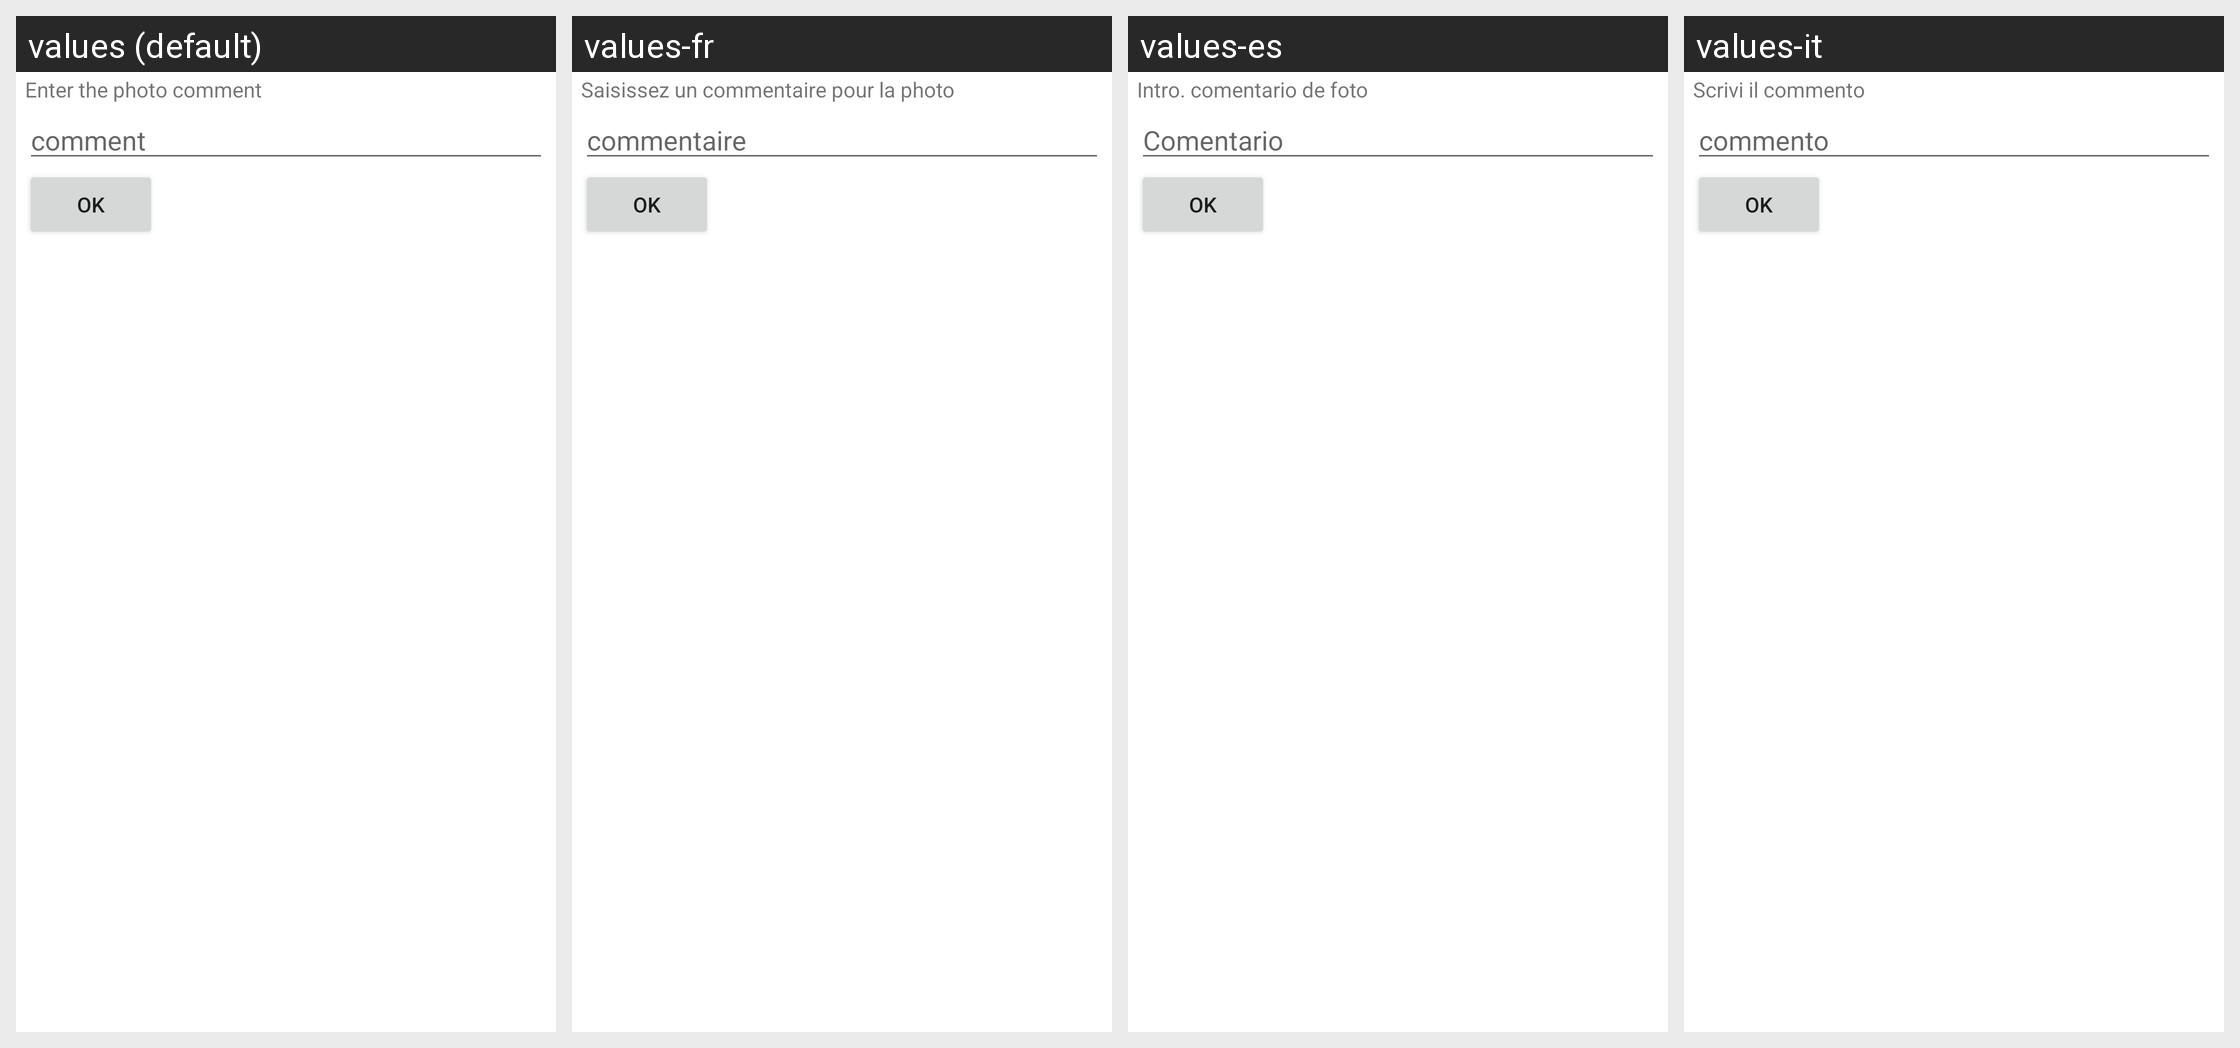

Locale-by-locale string values for the Android screen shown in this grid:
Android screen res/layout/photo_comment_dialog.xml rendered under 4 locales, left to right: values (default), values-fr, values-es, values-it. Device: Nexus 5 (rendered at 1080×1920; each locale shown at half size, 540×960, under a caption strip naming it); theme Theme.MaterialComponents.DayNight.NoActionBar.
Other locales in the repository, not shown: values-pt.
Strings drawn on this screen, with the default value and each locale's value (text and hints the layout hard-codes, and strings that could not be matched under every locale, appear in the picture but are not listed):

photo_comment_prompt
  values: Enter the photo comment
  values-fr: Saisissez un commentaire pour la photo
  values-es: Intro. comentario de foto
  values-it: Scrivi il commento

comment
  values: comment
  values-fr: commentaire
  values-es: Comentario
  values-it: commento

button_ok
  values: OK
  values-fr: OK
  values-es: OK
  values-it: OK
